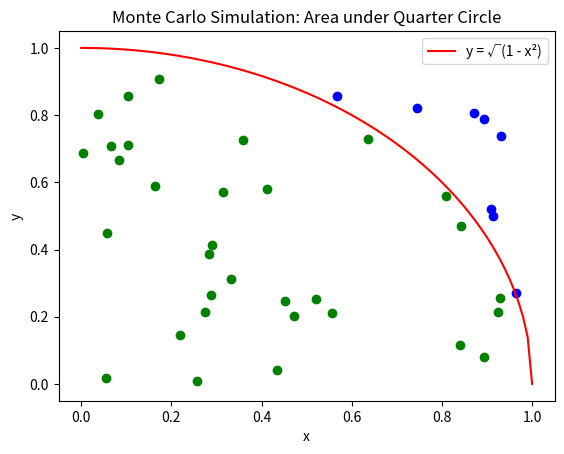

Python code for this plot:
import math
import random
import matplotlib.pyplot as plt

def func(x):
    return math.sqrt(1 - x**2)

m = 0
n = 0

print("{:<6} {:<6} {:<16} {:<6}".format("R1", "R2", "sqrt(1 - R1^2)", "In/Out"))

for i in range(40):
    rx = random.randint(0, 1000) / 1000   # Random X between 0 and 1
    ry = random.randint(0, 1000) / 1000   # Random Y between 0 and 1
    fx = func(rx)
    n += 1
    if ry <= fx:
        m += 1
        plt.scatter(rx, ry, color="green")  #  inside
        status = "In"
    else:
        plt.scatter(rx, ry, color="blue")   # outside
        status = "Out"

    print("{:<6.2f} {:<6.2f} {:<16.4f} {:<6}".format(rx, ry, fx, status))

x = []
y = []
i = 0
h = 0.01
while i <= 1:
    x.append(i)
    y.append(func(i))
    i = round(i + h, 2)

plt.plot(x, y, color="red", label="y = √(1 - x²)")
plt.title("Monte Carlo Simulation: Area under Quarter Circle")
plt.xlabel("x")
plt.ylabel("y")
plt.legend()
plt.show()

area = (m / n) * 4
error = abs(math.pi - area) * 100 / math.pi
print("\nTotal Points In (M):", m)
print("Total Points (N):", n)
print(f"Estimated = {area:.5f}")
print(f"Error: {error:.4f}%")
